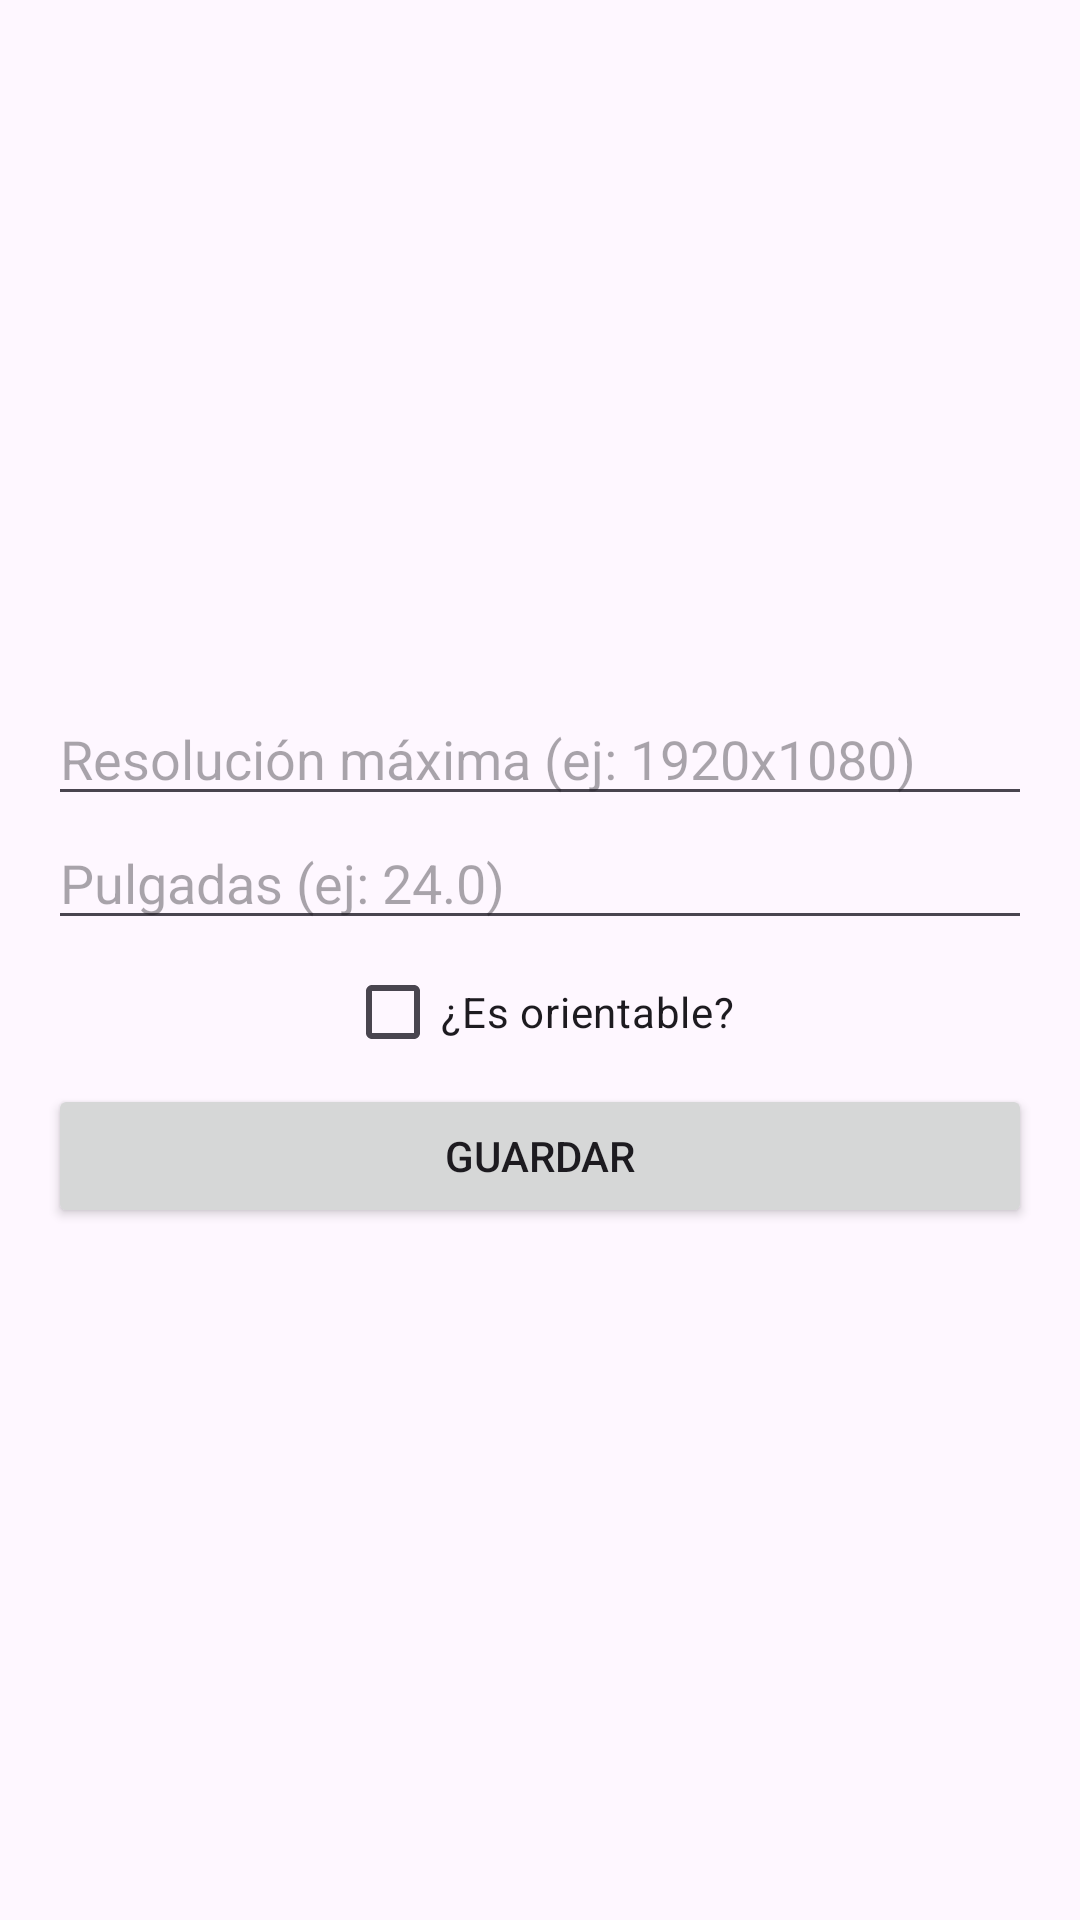

The Android layout XML behind this screen, and the referenced resources:
<!-- AndroidManifest.xml: application theme Theme.Aulas2025APP -->
<!-- res/layout/activity_especificacion_monitor.xml -->
<?xml version="1.0" encoding="utf-8"?>
<LinearLayout xmlns:android="http://schemas.android.com/apk/res/android"
    android:orientation="vertical"
    android:padding="16dp"
    android:gravity="center"
    android:layout_width="match_parent"
    android:layout_height="match_parent">

    <EditText
        android:id="@+id/edtResolucion"
        android:layout_width="match_parent"
        android:layout_height="wrap_content"
        android:hint="Resolución máxima (ej: 1920x1080)" />

    <EditText
        android:id="@+id/edtPulgadas"
        android:layout_width="match_parent"
        android:layout_height="wrap_content"
        android:hint="Pulgadas (ej: 24.0)"
        android:inputType="numberDecimal" />

    <CheckBox
        android:id="@+id/checkboxOrientable"
        android:layout_width="wrap_content"
        android:layout_height="wrap_content"
        android:text="¿Es orientable?" />

    <Button
        android:id="@+id/btnGuardarMonitor"
        android:layout_width="match_parent"
        android:layout_height="wrap_content"
        android:text="Guardar" />
</LinearLayout>
<!-- resources referenced by this layout -->
<resources>
  <style name="Theme.Aulas2025APP" parent="Base.Theme.Aulas2025APP" />
  <style name="Base.Theme.Aulas2025APP" parent="Theme.Material3.DayNight.NoActionBar">
          
          
      </style>
</resources>
